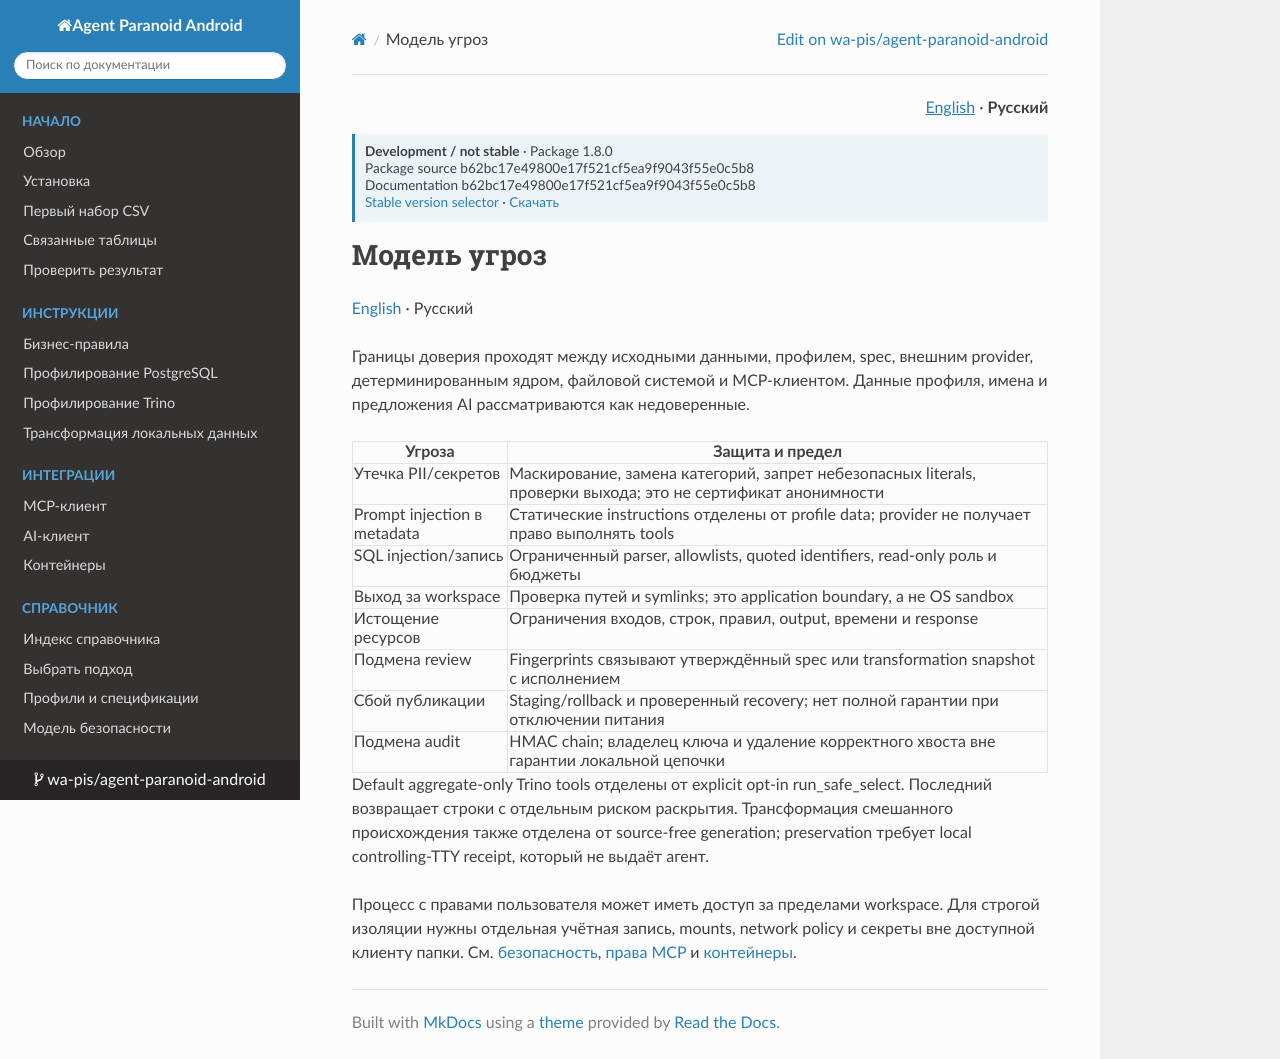

repository: wa-pis/agent-paranoid-android · page: versions/next/ru/concepts/threat-model/index.html · generator: mkdocs

# Модель угроз

[English](../../concepts/threat-model.md) · Русский

Границы доверия проходят между исходными данными, профилем, spec, внешним provider, детерминированным ядром, файловой системой и MCP-клиентом. Данные профиля, имена и предложения AI рассматриваются как недоверенные.

| Угроза | Защита и предел |
| --- | --- |
| Утечка PII/секретов | Маскирование, замена категорий, запрет небезопасных literals, проверки выхода; это не сертификат анонимности |
| Prompt injection в metadata | Статические instructions отделены от profile data; provider не получает право выполнять tools |
| SQL injection/запись | Ограниченный parser, allowlists, quoted identifiers, read-only роль и бюджеты |
| Выход за workspace | Проверка путей и symlinks; это application boundary, а не OS sandbox |
| Истощение ресурсов | Ограничения входов, строк, правил, output, времени и response |
| Подмена review | Fingerprints связывают утверждённый spec или transformation snapshot с исполнением |
| Сбой публикации | Staging/rollback и проверенный recovery; нет полной гарантии при отключении питания |
| Подмена audit | HMAC chain; владелец ключа и удаление корректного хвоста вне гарантии локальной цепочки |

Default aggregate-only Trino tools отделены от explicit opt-in run_safe_select. Последний возвращает строки с отдельным риском раскрытия. Трансформация смешанного происхождения также отделена от source-free generation; preservation требует local controlling-TTY receipt, который не выдаёт агент.

Процесс с правами пользователя может иметь доступ за пределами workspace. Для строгой изоляции нужны отдельная учётная запись, mounts, network policy и секреты вне доступной клиенту папки. См. [безопасность](safety-model.md), [права MCP](../reference/mcp-permissions.md) и [контейнеры](../operations/containers.md).
